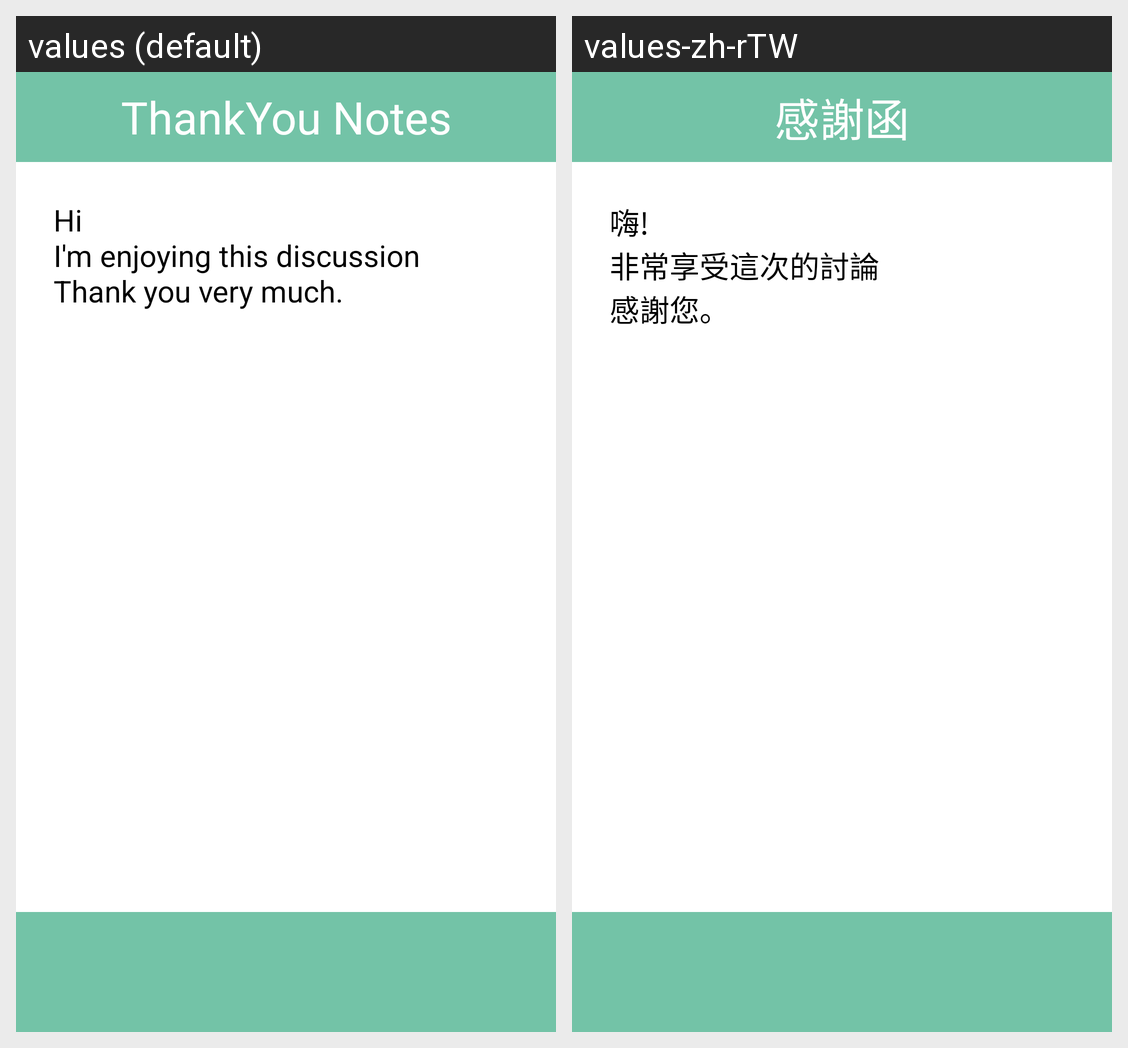

This grid shows one Android layout under two languages. Give, for every string resource on the screen, its name, the default text and each shown locale's text.
Android screen res/layout/reviewthanks_page.xml rendered under 2 locales, left to right: values (default), values-zh-rTW. Device: Nexus 5 (rendered at 1080×1920; each locale shown at half size, 540×960, under a caption strip naming it); theme android:Theme.NoTitleBar.
Strings drawn on this screen, with the default value and each locale's value (text and hints the layout hard-codes, and strings that could not be matched under every locale, appear in the picture but are not listed):

hist_thankscard_title
  values: ThankYou Notes
  values-zh-rTW: 感謝函

def_thanktext
  values: Hi
      I'm enjoying this discussion
      Thank you very much.
  values-zh-rTW: 嗨!
      非常享受這次的討論
      感謝您。
